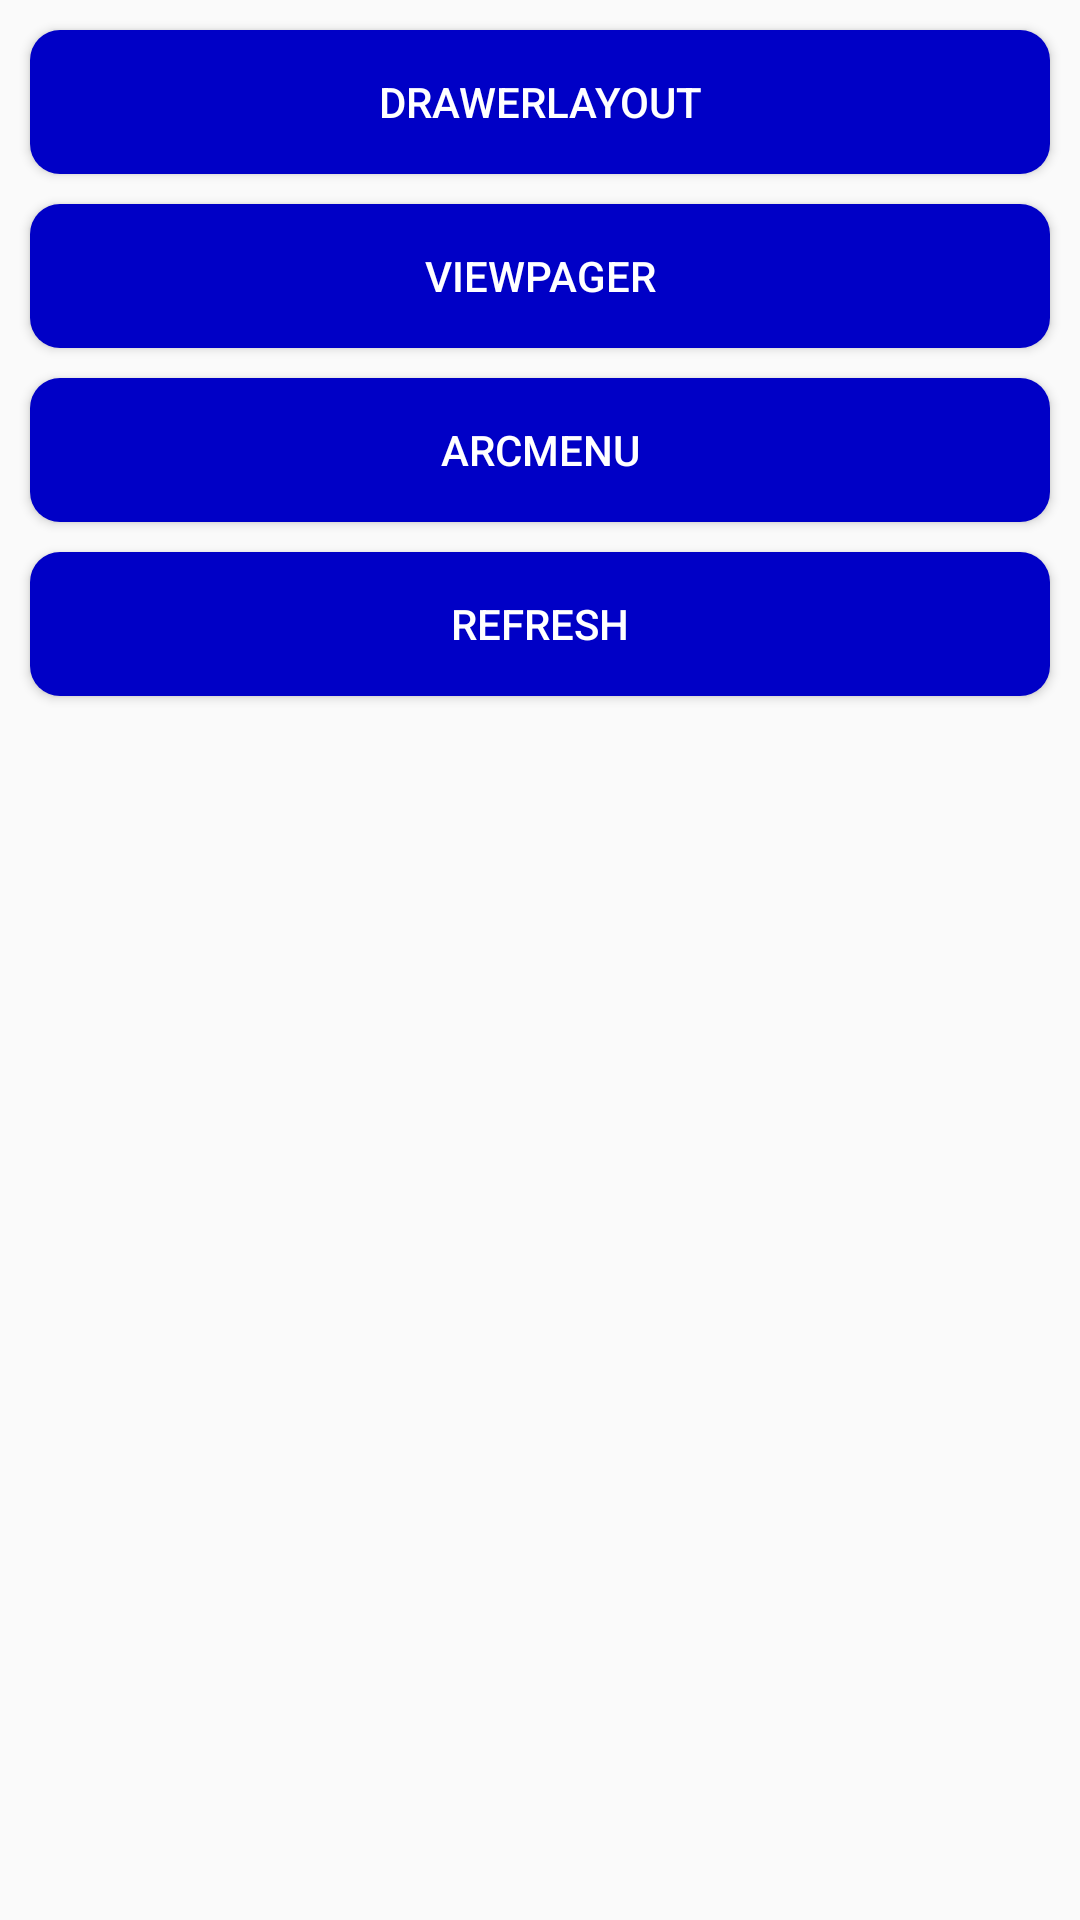

Produce the Android XML layout that renders to this screen, including the resource entries it uses.
<!-- AndroidManifest.xml: application theme AppTheme -->
<!-- res/layout/activity_main.xml -->
<LinearLayout xmlns:android="http://schemas.android.com/apk/res/android"
    xmlns:tools="http://schemas.android.com/tools"
    android:layout_width="match_parent"
    android:layout_height="match_parent"
    android:orientation="vertical" >

    <Button
        android:id="@+id/drawerlayout"
        android:layout_width="match_parent"
        android:layout_height="wrap_content"
        android:layout_marginTop="10dp"
        android:layout_marginLeft="10dp"
        android:layout_marginRight="10dp"
        android:background="@drawable/selector_blue"
        android:textColor="#ffffff"
        android:text="@string/drawerlayout" />
    
    <Button
        android:id="@+id/tabs"
        android:layout_width="match_parent"
        android:layout_height="wrap_content"
        android:layout_marginTop="10dp"
        android:layout_marginLeft="10dp"
        android:layout_marginRight="10dp"
        android:background="@drawable/selector_blue"
        android:textColor="#ffffff"
        android:text="@string/viewpager" />
     
    <Button
        android:id="@+id/arcmenu"
        android:layout_width="match_parent"
        android:layout_height="wrap_content"
        android:layout_marginTop="10dp"
        android:layout_marginLeft="10dp"
        android:layout_marginRight="10dp"
        android:background="@drawable/selector_blue"
        android:textColor="#ffffff"
        android:text="@string/arcmenu" />
    
     <Button
        android:id="@+id/refresh"
        android:layout_width="match_parent"
        android:layout_height="wrap_content"
        android:layout_marginTop="10dp"
        android:layout_marginLeft="10dp"
        android:layout_marginRight="10dp"
        android:background="@drawable/selector_blue"
        android:textColor="#ffffff"
        android:text="@string/refresh" />

</LinearLayout>
<!-- resources referenced by this layout -->
<resources>
  <!-- drawable selector_blue (drawable) -->
  <?xml version="1.0" encoding="utf-8"?>
  <selector xmlns:android="http://schemas.android.com/apk/res/android" >
      <item android:drawable="@drawable/shape_light_blue" android:state_pressed="true"></item>
      <item android:drawable="@drawable/shape_blue"></item>
  </selector>
  <string name="arcmenu">arcmenu</string>
  <string name="drawerlayout">drawerlayout</string>
  <string name="refresh">refresh</string>
  <string name="viewpager">viewPager</string>
  <style name="AppTheme" parent="AppBaseTheme">
          
      </style>
  <!-- drawable shape_light_blue (drawable) -->
  <?xml version="1.0" encoding="utf-8"?>
  <shape xmlns:android="http://schemas.android.com/apk/res/android" >
      <corners android:radius="10dp"/>
      <solid android:color="@color/light_blue"/>
      <stroke android:color="@color/light_blue"/>
  
  </shape>
  <!-- drawable shape_blue (drawable) -->
  <?xml version="1.0" encoding="utf-8"?>
  <shape xmlns:android="http://schemas.android.com/apk/res/android" >
      <corners android:radius="10dp"/>
      <solid android:color="@color/blue"/>
      <stroke android:color="@color/light_blue"/>
  
  </shape>
  <style name="AppBaseTheme" parent="Theme.AppCompat.Light">
          
      </style>
  <color name="light_blue">#2828FF</color>
  <color name="blue">#0000C6</color>
</resources>
